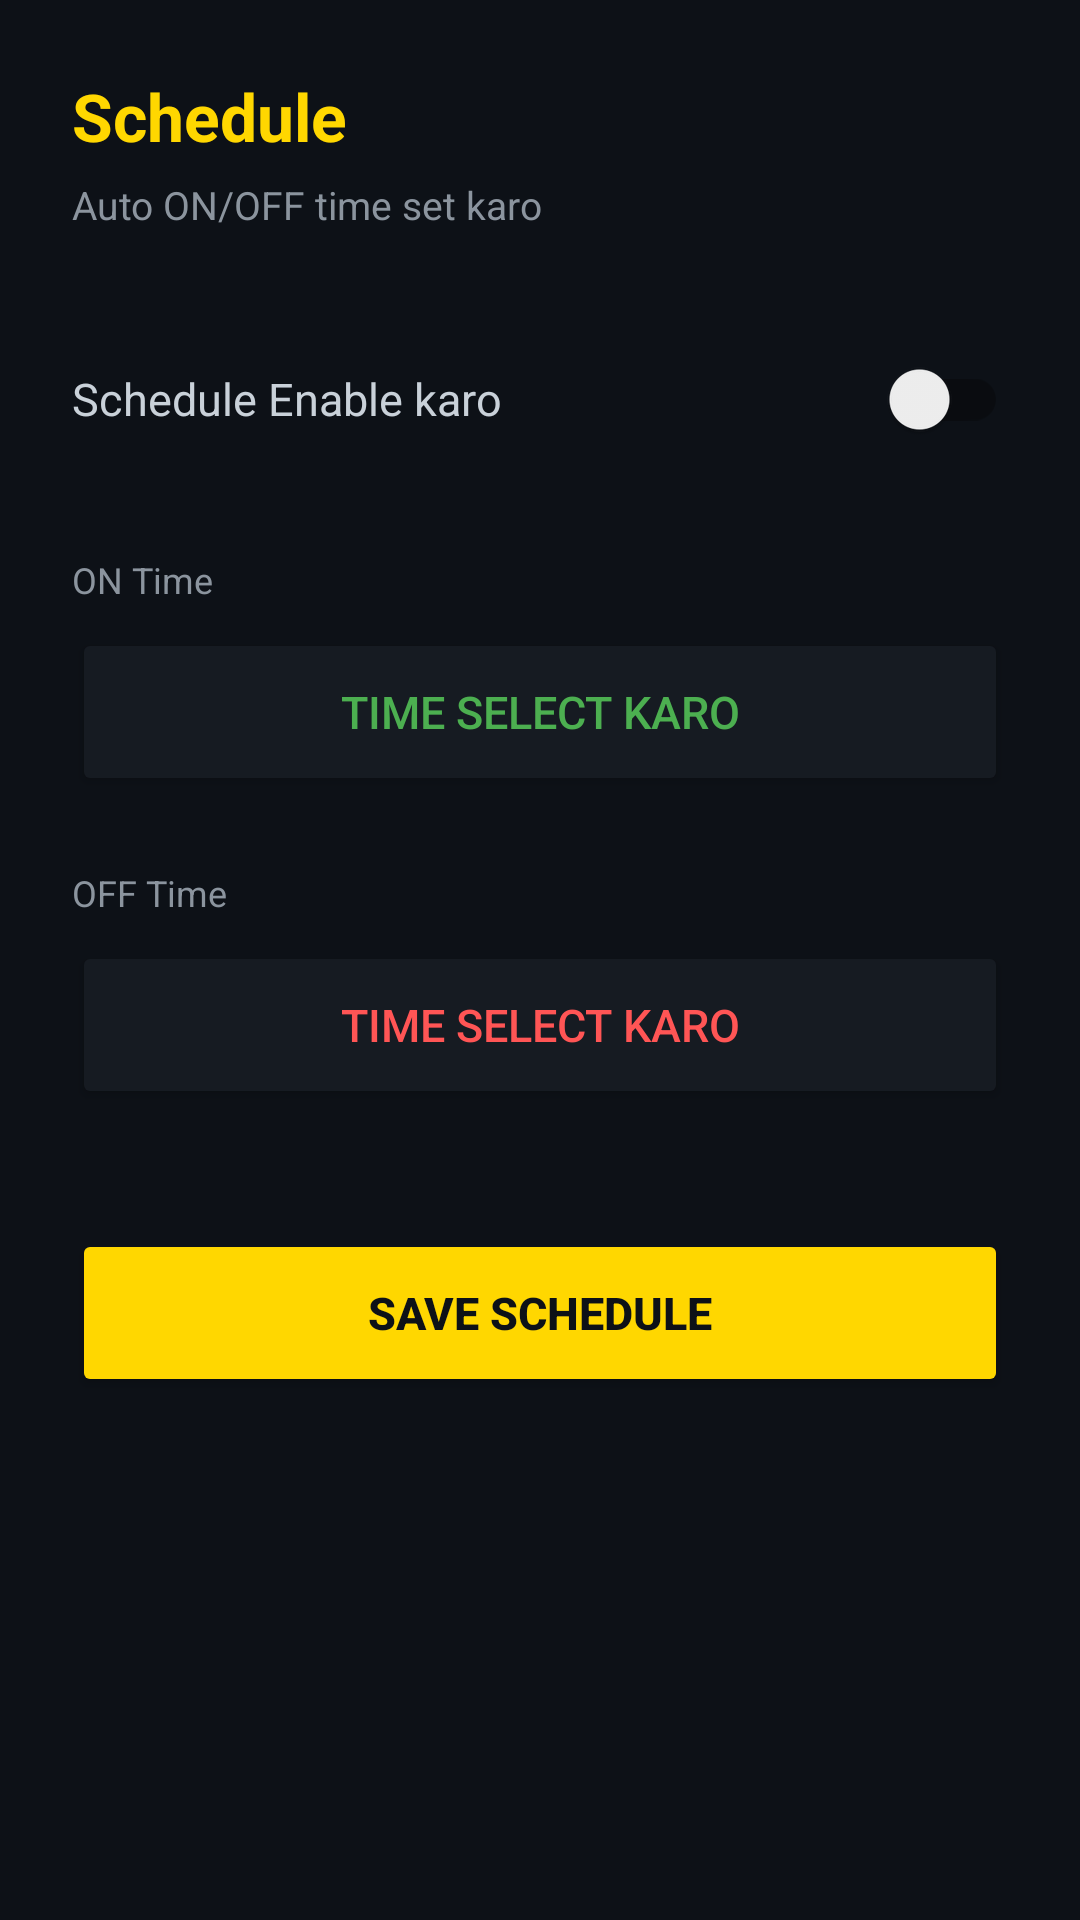

The Android layout XML behind this screen, and the referenced resources:
<!-- AndroidManifest.xml: application theme Theme.SmartBulb -->
<!-- res/layout/activity_schedule.xml -->
<?xml version="1.0" encoding="utf-8"?>
<LinearLayout xmlns:android="http://schemas.android.com/apk/res/android"
    android:layout_width="match_parent"
    android:layout_height="match_parent"
    android:orientation="vertical"
    android:background="#0D1117"
    android:padding="24dp">

    <TextView
        android:id="@+id/tvScheduleTitle"
        android:layout_width="wrap_content"
        android:layout_height="wrap_content"
        android:text="Schedule"
        android:textSize="22sp"
        android:textStyle="bold"
        android:textColor="#FFD700"
        android:layout_marginBottom="6dp"/>

    <TextView
        android:id="@+id/tvScheduleSubtitle"
        android:layout_width="wrap_content"
        android:layout_height="wrap_content"
        android:text="Auto ON/OFF time set karo"
        android:textSize="13sp"
        android:textColor="#8B949E"
        android:layout_marginBottom="32dp"/>

    
    <LinearLayout
        android:layout_width="match_parent"
        android:layout_height="wrap_content"
        android:orientation="horizontal"
        android:gravity="center_vertical"
        android:layout_marginBottom="28dp">

        <TextView
            android:layout_width="0dp"
            android:layout_height="wrap_content"
            android:layout_weight="1"
            android:text="Schedule Enable karo"
            android:textColor="#C9D1D9"
            android:textSize="15sp"/>

        <androidx.appcompat.widget.SwitchCompat
            android:id="@+id/switchEnable"
            android:layout_width="wrap_content"
            android:layout_height="wrap_content"/>
    </LinearLayout>

    
    <TextView
        android:layout_width="wrap_content"
        android:layout_height="wrap_content"
        android:text="ON Time"
        android:textColor="#8B949E"
        android:textSize="12sp"
        android:layout_marginBottom="8dp"/>

    <Button
        android:id="@+id/btnOnTime"
        android:layout_width="match_parent"
        android:layout_height="56dp"
        android:text="Time select karo"
        android:textSize="15sp"
        android:backgroundTint="#161B22"
        android:textColor="#4CAF50"
        android:layout_marginBottom="24dp"/>

    
    <TextView
        android:layout_width="wrap_content"
        android:layout_height="wrap_content"
        android:text="OFF Time"
        android:textColor="#8B949E"
        android:textSize="12sp"
        android:layout_marginBottom="8dp"/>

    <Button
        android:id="@+id/btnOffTime"
        android:layout_width="match_parent"
        android:layout_height="56dp"
        android:text="Time select karo"
        android:textSize="15sp"
        android:backgroundTint="#161B22"
        android:textColor="#FF5555"
        android:layout_marginBottom="40dp"/>

    <Button
        android:id="@+id/btnSaveSchedule"
        android:layout_width="match_parent"
        android:layout_height="56dp"
        android:text="SAVE SCHEDULE"
        android:textSize="15sp"
        android:textStyle="bold"
        android:backgroundTint="#FFD700"
        android:textColor="#0D1117"/>

</LinearLayout>
<!-- resources referenced by this layout -->
<resources>
  <style name="Theme.SmartBulb" parent="Theme.MaterialComponents.DayNight.DarkActionBar">
          
          <item name="colorPrimary">@color/purple_500</item>
          <item name="colorPrimaryVariant">@color/purple_700</item>
          <item name="colorOnPrimary">@color/white</item>
          
          <item name="colorSecondary">@color/teal_200</item>
          <item name="colorSecondaryVariant">@color/teal_700</item>
          <item name="colorOnSecondary">@color/black</item>
          
          <item name="android:statusBarColor">?attr/colorPrimaryVariant</item>
          
      </style>
  <!-- not gathered from this repository: default colours our renderer supplied (Android Studio template values) -->
  <color name="purple_500">#FF6200EE</color>
  <color name="purple_700">#FF3700B3</color>
  <color name="teal_200">#FF03DAC5</color>
  <color name="teal_700">#FF018786</color>
  <color name="black">#FF000000</color>
  <color name="white">#FFFFFFFF</color>
</resources>
